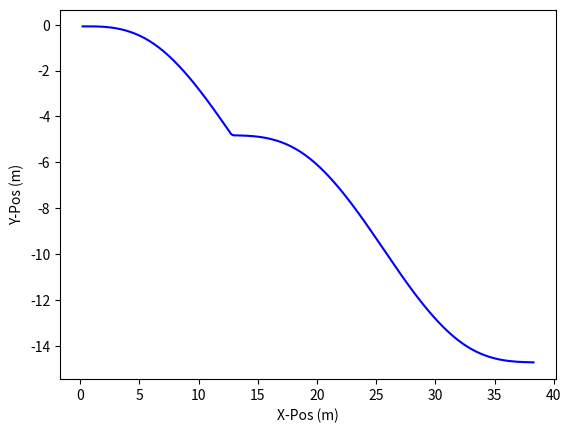

Python code for this plot:
import numpy as np
import matplotlib.pyplot as plt

###INPUTS

#Constants
rho_w = 997 #kg/m^3
g = 9.81 #m/s^2

#Pressure Hull
diam_hull = 4.5 #in
l_hull = 0.70358 #in

diam_hull = 0.0254*diam_hull #m
l_hull = 0.0254*l_hull #m

V_hull = np.pi*l_hull*(diam_hull/2)**2 #m^3

#Buoyancy Engine
diam_be = 4.07 #in
l_be_cont = 10.3 #in
l_travel = 4 #in

diam_be = 0.0254*diam_be #m
l_be_cont = 0.0254*l_be_cont #m
l_travel = 0.0254*l_travel #m

V_be_cont = np.pi*l_be_cont*(diam_be/2)**2 #m^3
V_be_mid = np.pi*(l_be_cont+l_travel/2)*(diam_be/2)**2 #m^3
#V_be_exp = np.pi*(l_be_cont+l_travel)*(diam_be/2)**2 #m^3

#Hydrofoil setup
hfoil_coeff = 0.0025 #Area of wing * Coeff Lift
v = 2 #m/s

#Other
percent_stability = 0.1 #%
stability = diam_hull * percent_stability #m
m_glider = 13.6 #kg
dt = 0.1 #s
delta_be = 0.01 #in

#delta_be = 0.0254*delta_be #m
x = 0

###SETUP
s_y_prev = 0 #m
s_x_prev = 0 #m

v_y_prev = 0 #m/s
v_x_prev = v #m/s --> starting from top so all velocity in x

L = 0.5*rho_w*hfoil_coeff*v**2
delta_l = 0

s_x_arr = []
s_y_arr = []

###TODO: MIXING UP BUOYANCY ENGINE POSITIONS AND LIFT SIGN IN LOOP

###START Trajectory Sim --> going down (L+)
while(x < np.pi):
    #Update glider
    V_be = V_be_mid + delta_l*diam_be #m^3

    F_b = rho_w*g*(V_hull+V_be)

    theta = np.tanh( ((l_hull+delta_l/2)*rho_w*g*V_be) / (m_glider*g*stability) )

    #Find resultant forces 
    F_y = rho_w*g*(V_hull+V_be) - m_glider*g + L*np.sin(theta)
    F_x = L*np.cos(theta)

    #"integrate" w timestep
    v_y = v_y_prev + (F_y/m_glider)*dt
    v_x = v_x_prev + (F_x/m_glider)*dt

    s_y = s_y_prev + v_y*dt
    s_x = s_x_prev + v_x*dt

    #graph array and setup for next loop
    s_x_arr.append(s_x)
    s_y_arr.append(s_y)

    s_y_prev = s_y
    s_x_prev = s_x

    x = x +0.05
    delta_l = l_travel*np.sin(x+np.pi/2)
    print(delta_l)

###CONTINUE Trajectory Sim --> going up (L-)
print(l_travel)
delta_l = l_travel/2
x = 0
while(x < 2*np.pi):
    #Update glider
    V_be = V_be_cont + delta_l*diam_be #m^3

    F_b = rho_w*g*(V_hull+V_be)
    print("Fb", F_b)

    theta = -np.tanh( ((l_hull+delta_l/2)*rho_w*g*V_be) / (m_glider*g*stability) )

    #Find resultant forces 
    F_y = rho_w*g*(V_hull+V_be) - m_glider*g - L*np.sin(theta)
    print("Fy", F_y)

    F_x = L*np.cos(theta)

    #"integrate" w timestep
    v_y = v_y_prev + (F_y/m_glider)*dt
    v_x = v_x_prev + (F_x/m_glider)*dt

    s_y = s_y_prev + v_y*dt
    s_x = s_x_prev + v_x*dt

    #graph array and setup for next loop
    s_x_arr.append(s_x)
    s_y_arr.append(s_y)

    s_y_prev = s_y
    s_x_prev = s_x

    x = x + 0.05
    delta_l = l_travel*np.sin(x+np.pi/2)
    print("delta_l", delta_l)

###GRAPH
plt.plot(s_x_arr, s_y_arr, label='Seaglider Position', color='blue')
plt.xlabel('X-Pos (m)')
plt.ylabel('Y-Pos (m)')
plt.show()